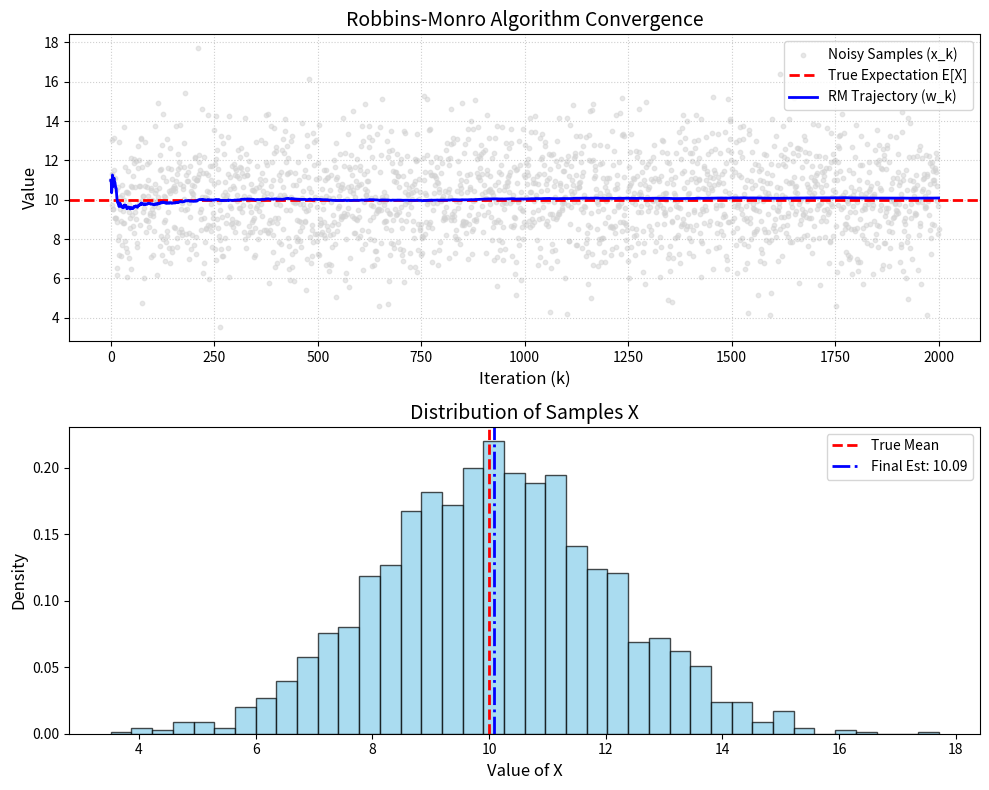

This figure's Python source:
import numpy as np
import matplotlib.pyplot as plt

# --- 0. 固定随机种子方便调试 ---
np.random.seed(42) 

# --- 1. Initialization ---
true_expectation = 10.0 
sigma = 2.0 
sample_size = 2000

# 生成样本序列 {x_k}
x_samples = np.random.normal(loc=true_expectation, scale=sigma, size=sample_size)

# 初始化 w 序列
w = np.zeros(sample_size + 1)
w[0] = x_samples[0] 

# --- 2. Robbins-Monro Algorithm ---
for i in range(1, sample_size + 1):
    # 核心公式: w_k+1 = w_k - a_k * (w_k - x_k)
    # 这里的 i 对应 k，步长 a_k = 1/i
    w[i] = w[i-1] - (w[i-1] - x_samples[i-1]) / i

# --- 3. 绘图展示部分 ---
plt.figure(figsize=(10, 8))

# ==========================================
# 子图 1: 收敛轨迹 (Convergence Trajectory)
# ==========================================
plt.subplot(2, 1, 1)
# 样本点 (Noisy Observations)
plt.scatter(range(1, sample_size + 1), x_samples, color='lightgray', s=10, alpha=0.5, label='Noisy Samples (x_k)')
# 真实期望线 (Ground Truth)
plt.axhline(y=true_expectation, color='red', linestyle='--', linewidth=2, label='True Expectation E[X]')
# RM 算法轨迹 (RM Estimation)
plt.plot(range(sample_size + 1), w, color='blue', linewidth=2, label='RM Trajectory (w_k)')

plt.title('Robbins-Monro Algorithm Convergence', fontsize=14)
plt.xlabel('Iteration (k)', fontsize=12)
plt.ylabel('Value', fontsize=12)
plt.legend()
plt.grid(True, linestyle=':', alpha=0.6)

# ==========================================
# 子图 2: 样本分布 (Histogram)
# ==========================================
plt.subplot(2, 1, 2)
plt.hist(x_samples, bins=40, color='skyblue', edgecolor='black', alpha=0.7, density=True)
plt.axvline(x=true_expectation, color='red', linestyle='--', linewidth=2, label='True Mean')
plt.axvline(x=w[-1], color='blue', linestyle='-.', linewidth=2, label=f'Final Est: {w[-1]:.2f}')

plt.title('Distribution of Samples X', fontsize=14)
plt.xlabel('Value of X', fontsize=12)
plt.ylabel('Density', fontsize=12)
plt.legend()

plt.tight_layout()
plt.show()

print(f"Final Estimation: {w[-1]:.4f}")
print(f"Error: {abs(w[-1] - true_expectation):.4f}")
